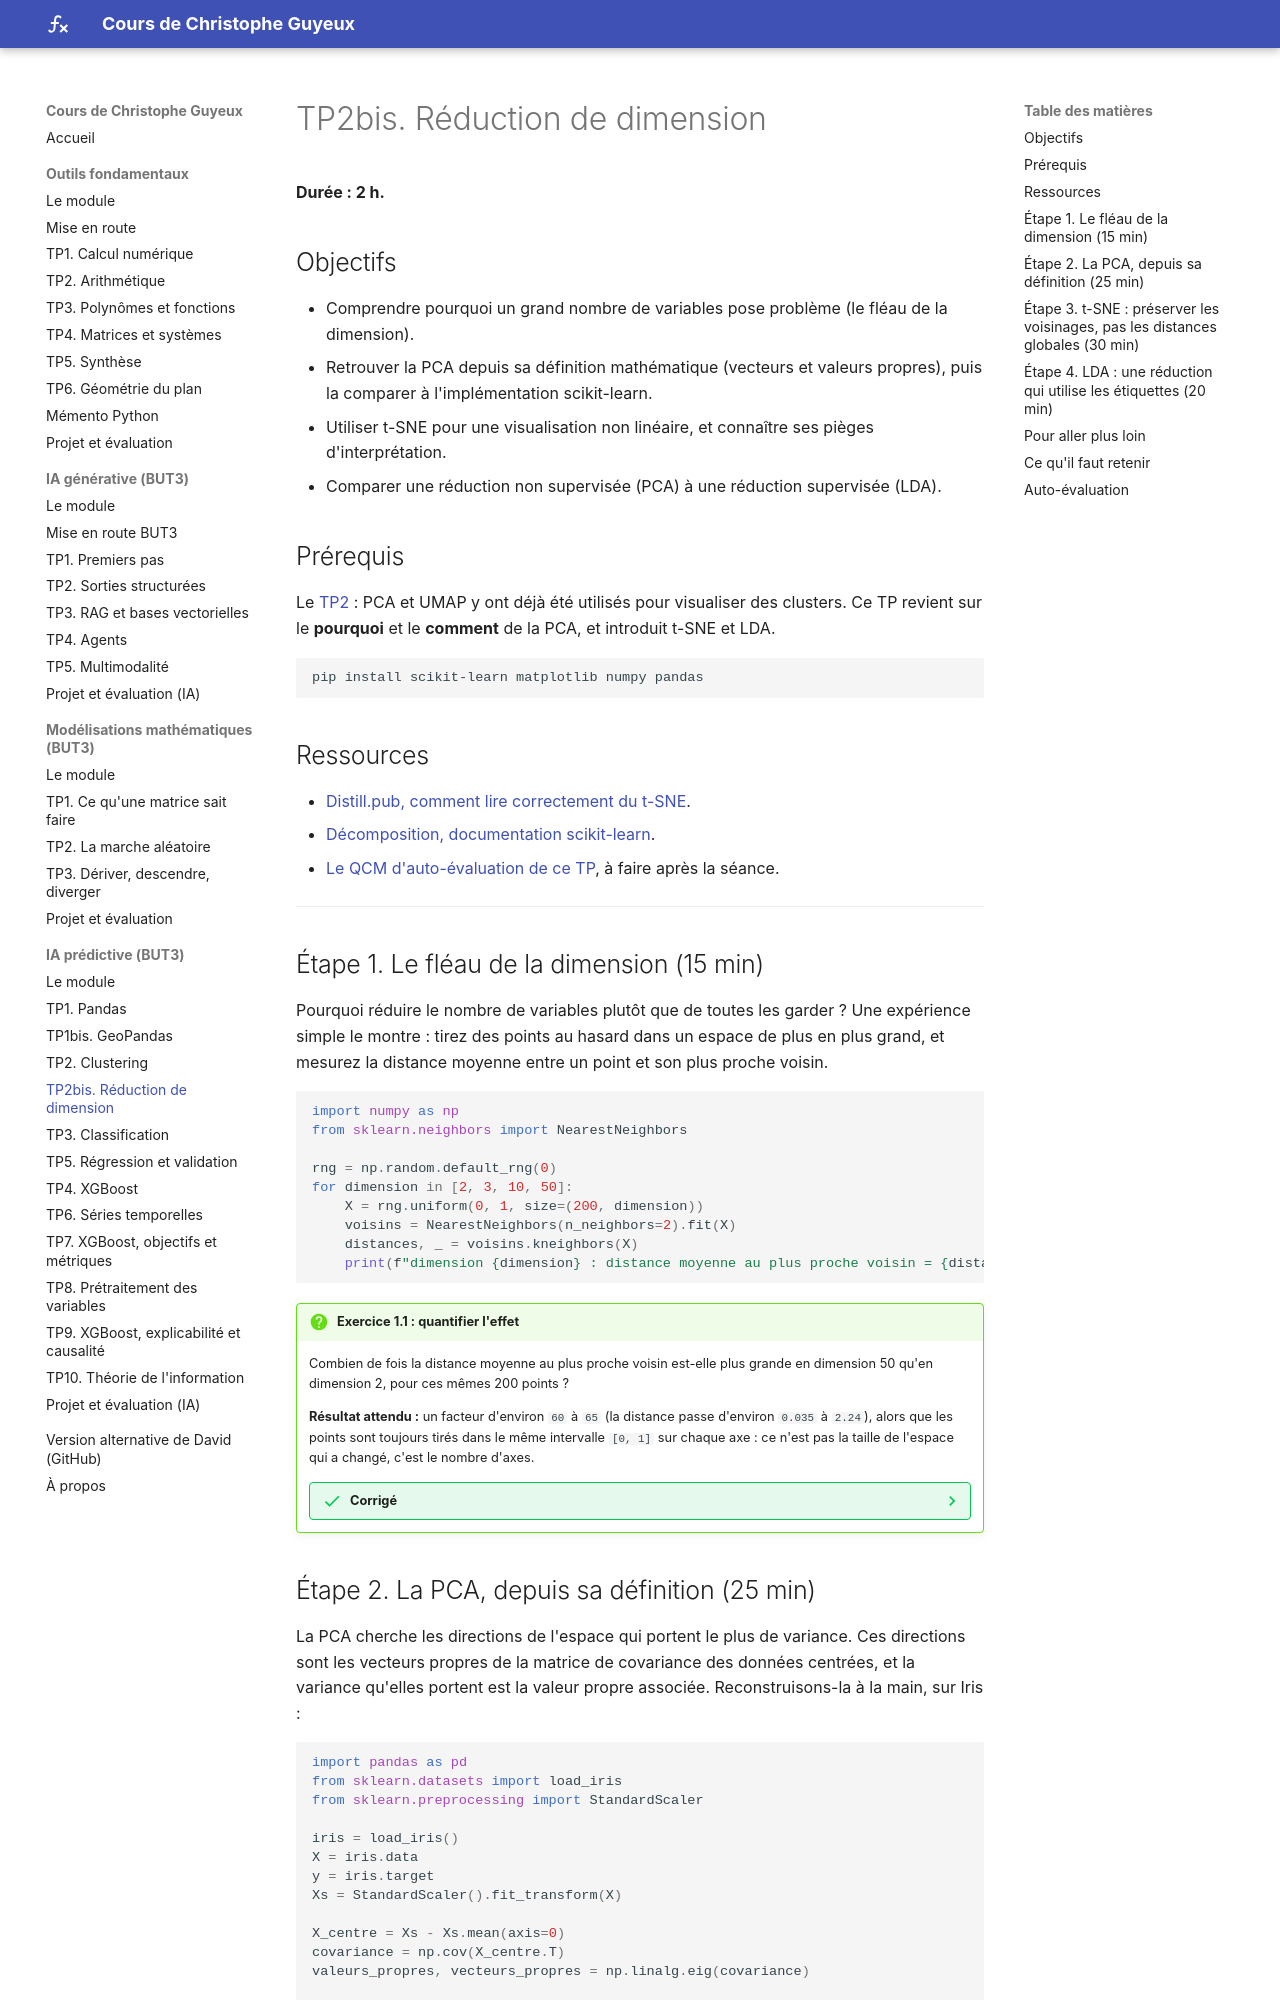

repository: cguyeux/cours · page: ia-predictive/tp2bis-reduction-dimension/index.html · generator: mkdocs

# TP2bis. Réduction de dimension

**Durée : 2 h.**

## Objectifs

- Comprendre pourquoi un grand nombre de variables pose problème (le fléau de la
  dimension).
- Retrouver la PCA depuis sa définition mathématique (vecteurs et valeurs propres), puis
  la comparer à l'implémentation scikit-learn.
- Utiliser t-SNE pour une visualisation non linéaire, et connaître ses pièges
  d'interprétation.
- Comparer une réduction non supervisée (PCA) à une réduction supervisée (LDA).

## Prérequis

Le [TP2](tp2-clustering.md) : PCA et UMAP y ont déjà été utilisés pour visualiser des
clusters. Ce TP revient sur le **pourquoi** et le **comment** de la PCA, et introduit
t-SNE et LDA.

```bash
pip install scikit-learn matplotlib numpy pandas
```

## Ressources

- [Distill.pub, comment lire correctement du t-SNE](https://distill.pub/2016/misread-tsne/).
- [Décomposition, documentation scikit-learn](https://scikit-learn.org/stable/modules/decomposition.html).

---

## Étape 1. Le fléau de la dimension (15 min)

Pourquoi réduire le nombre de variables plutôt que de toutes les garder ? Une expérience
simple le montre : tirez des points au hasard dans un espace de plus en plus grand, et
mesurez la distance moyenne entre un point et son plus proche voisin.

```python
import numpy as np
from sklearn.neighbors import NearestNeighbors

rng = np.random.default_rng(0)
for dimension in [2, 3, 10, 50]:
    X = rng.uniform(0, 1, size=(200, dimension))
    voisins = NearestNeighbors(n_neighbors=2).fit(X)
    distances, _ = voisins.kneighbors(X)
    print(f"dimension {dimension} : distance moyenne au plus proche voisin = {distances[:, 1].mean():.3f}")
```

!!! question "Exercice 1.1 : quantifier l'effet"
    Combien de fois la distance moyenne au plus proche voisin est-elle plus grande en
    dimension 50 qu'en dimension 2, pour ces mêmes 200 points ?

    **Résultat attendu :** un facteur d'environ `60` à `65` (la distance passe d'environ
    `0.035` à `2.24`), alors que les points sont toujours tirés dans le même intervalle
    `[0, 1]` sur chaque axe : ce n'est pas la taille de l'espace qui a changé, c'est le
    nombre d'axes.

    ??? success "Corrigé"
        ```python
        X2 = rng.uniform(0, 1, size=(200, 2))
        X50 = rng.uniform(0, 1, size=(200, 50))
        d2 = NearestNeighbors(n_neighbors=2).fit(X2).kneighbors(X2)[0][:, 1].mean()
        d50 = NearestNeighbors(n_neighbors=2).fit(X50).kneighbors(X50)[0][:, 1].mean()
        print(f"facteur : {d50 / d2:.1f}")
        ```

        En haute dimension, presque tous les points finissent à une distance comparable
        les uns des autres : la notion même de « proche voisin » perd de son sens
        discriminant. C'est le fléau de la dimension, et c'est la raison structurelle pour
        laquelle un modèle entraîné sur des centaines de variables a besoin de
        démesurément plus de données qu'un modèle à quelques variables, à qualité de
        prédiction égale.
